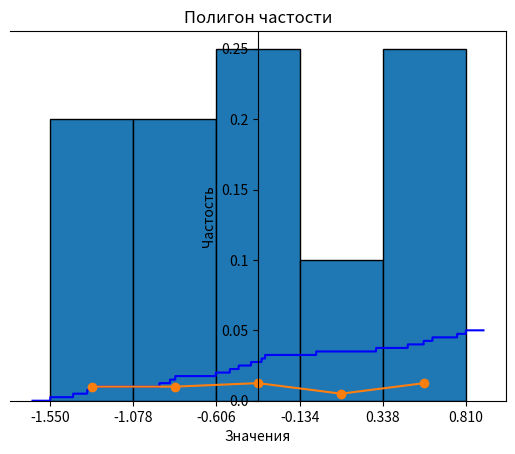

Python code for this plot:
from math import log2
import numpy as np
import matplotlib.pyplot as plt


def nice_value(num):
    return round(num * 1000) / 1000


data = [-0.53, -0.93, 0.48, -1.55, -1.34, -0.04, -0.84, 0.57, 0.76, 0.30,
        -0.87, -0.41, 0.81, -1.42, -0.61, -0.33, -1.33, 0.62, -0.48, -0.35]

data = sorted(data)
print("Вариационный ряд:")
for i in range(20):
    print(data[i], end=" ")

mn = data[0]
mx = data[-1]
print("\n\nЭкстремальные значения:")
print("Минимум: ", mn)
print("Максимум: ", mx)

print("\nРазмах:")
print(nice_value(abs(mx - mn)))

math_exp = nice_value(sum(data) / len(data))
print("\nМатематическое ожидание:")
print(math_exp)

disp = 0
for i in data:
    disp += (i - math_exp) ** 2
disp /= 20
print("\nСреднеквадратичное отклонение:")
print(nice_value(disp ** 0.5))


def function(x):
    count = 0
    for i in data:
        if i < x:
            count += 1
    return count / len(data)


x = np.linspace(mn - 0.1, mx + 0.1, 10000)
y = [function(i) for i in x]
fig = plt.figure()
ax = fig.add_subplot(1, 1, 1)
ax.spines['left'].set_position('center')
ax.spines['bottom'].set_position('zero')

plt.plot(x, y, 'b')
plt.title("Эмпирическая функция распределения")
plt.show()

# # emp
F = {}
count = 1
for x in data:
    if F.__contains__(x):
        count += 1
    F[x] = count
    count = 1


n, xvals, y = len(F.keys()), list(F.keys()), 0
print("\nЭмпирическая функция распределения")
print("0: x <=", nice_value(xvals[0]))
for i in range(n - 1):
    y += F[xvals[i]] / len(data)
    # plt.plot([xvals[i], xvals[i + 1]], [y, y], c="black")
    print(str(nice_value(y)) + ":", nice_value(xvals[i]), "< x <=", nice_value(xvals[i + 1]))
print("1: x >", nice_value(xvals[-1]))
# plt.title("Эмпирическая функция распределения")
# plt.show()

w = 1 + int(log2(len(data)))
h = abs(mx - mn) / w
left = mn
bins = [left + h * i for i in range(w + 1)]
plt.xticks(bins)
plt.hist(data, bins=bins, density=False, edgecolor='black')
locs, _ = plt.yticks() # для частости
plt.yticks(locs, np.round(locs / len(data), 3))
plt.title("Гистограмма")
plt.ylabel("Частость")
plt.xlabel("Значения")

chast = {}
count = 1
curr = mn
for x in data:
    if x > curr + h:
        curr += h
        count = 1
    chast[curr] = count
    count += 1
ln = 0
print("\nГруппированная выборка:")
print("Диапозон ", end=" ")
for key in chast.keys():
    st = "({:.2f} - {:.2f})".format(key, key + h)
    ln = max(ln, len(st))
    print(st, end=" ")
print()
print("Частота  ", end=" ")
for value in chast.values():
    st = str(value)
    print(st.ljust(ln), end=" ")
print()
print("Частость ", end=" ")
for value in chast.values():
    st = "{:.2f}".format(value / len(data))
    print(st.ljust(ln), end=" ")

plt.show()

uniq = sorted(set(data))
p_arr = {(2 * x + h) / 2: chast[x] / len(data) for x in chast.keys()}
y = [p_arr[i] for i in p_arr.keys()]

plt.plot(p_arr.keys(), p_arr.values(), marker="o")
plt.title("Полигон частости")
plt.show()
